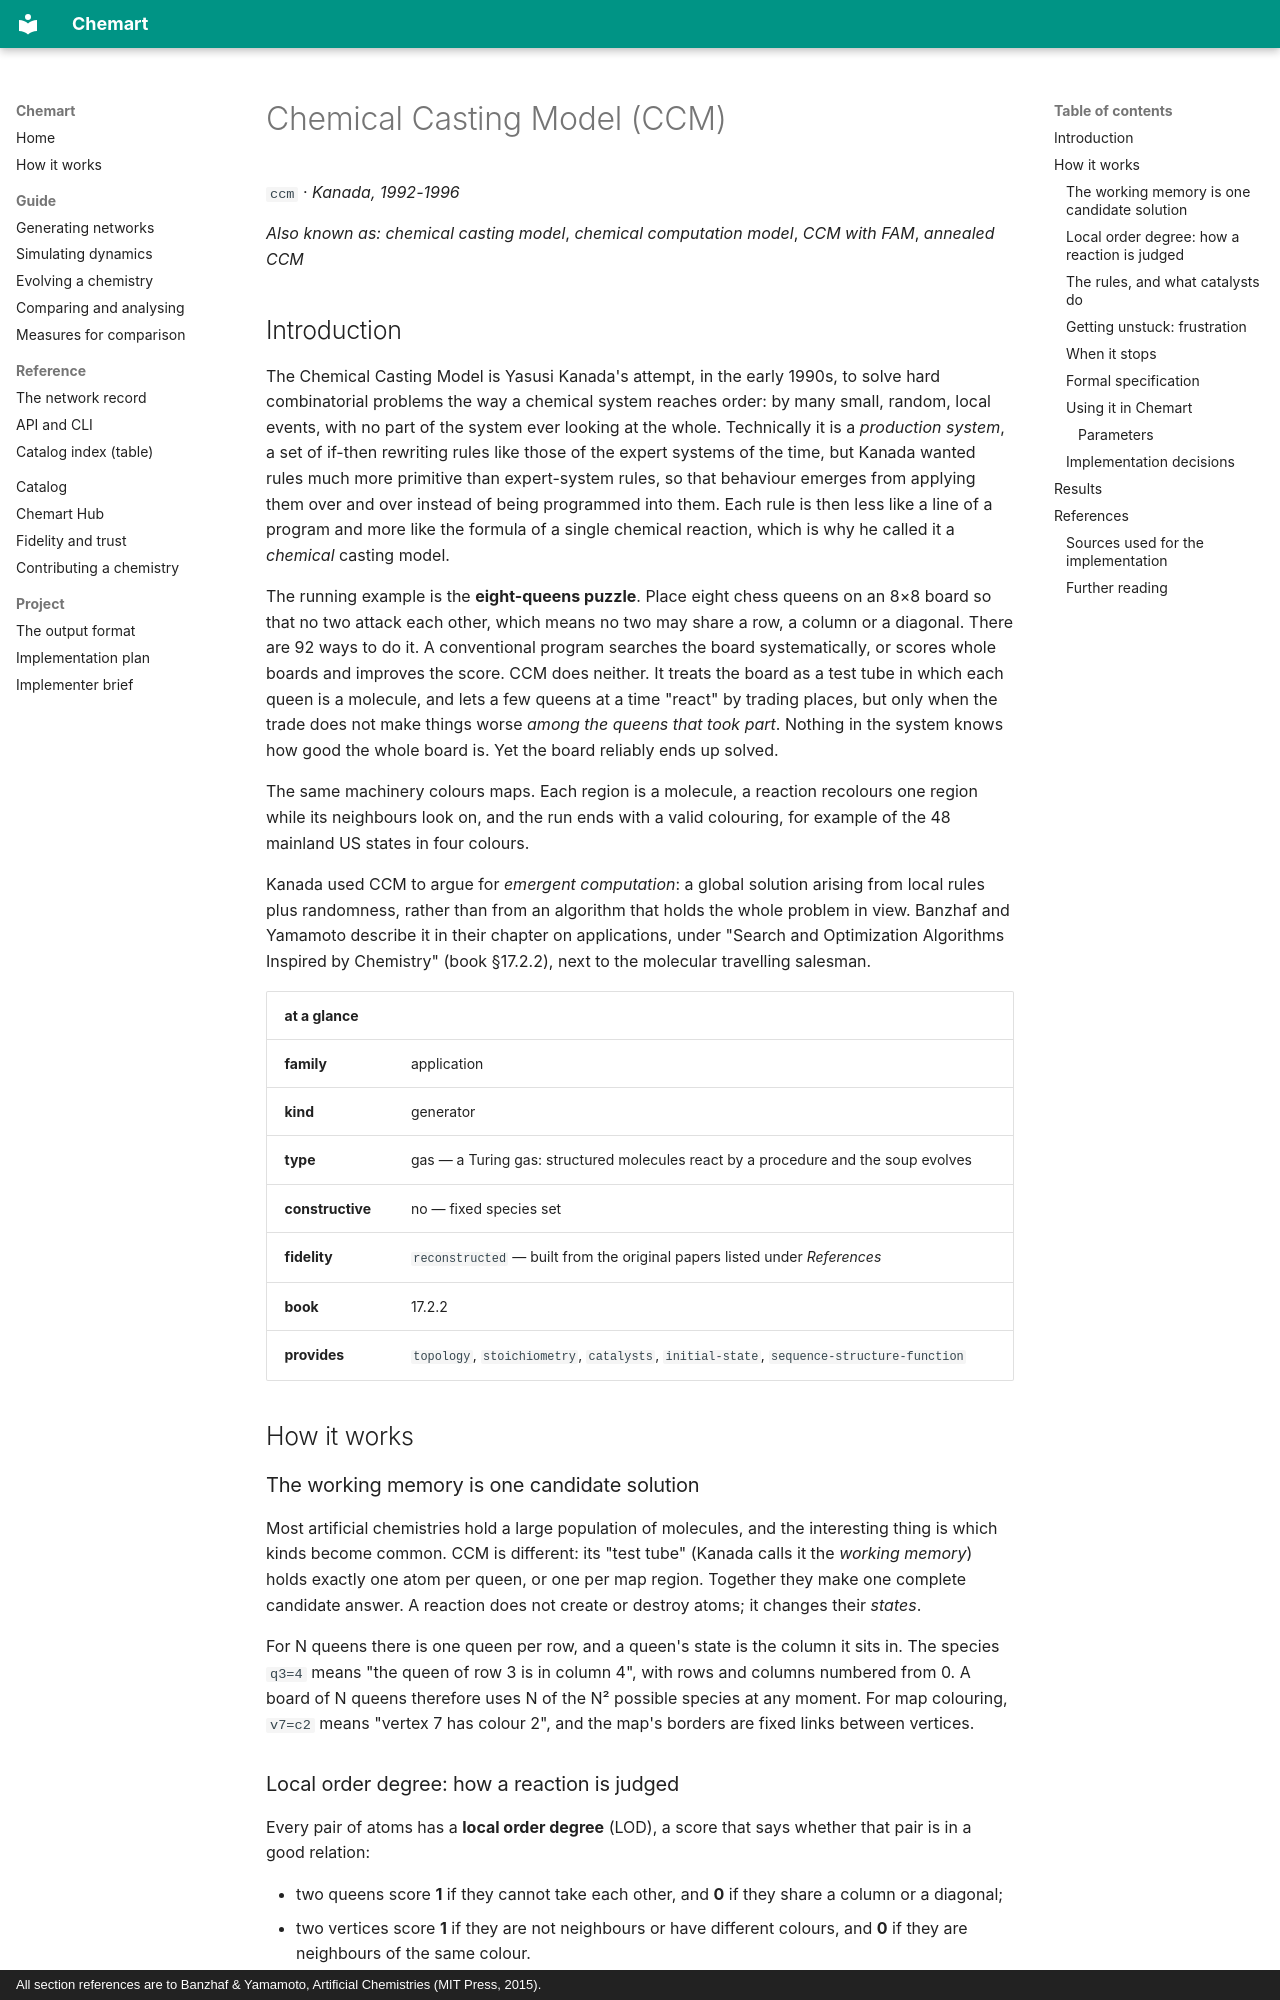

repository: MarcoTuc/Chemart · page: catalog/ccm/index.html · generator: mkdocs · copyright: All section references are to Banzhaf & Yamamoto, Artificial Chemistries (MIT Press, 2015).

<!-- Generated by tools/gen_catalog_pages.py from catalog/chemistries/ccm.yaml and catalog/explainers/ccm.md. Edit those, not this file. -->

# Chemical Casting Model (CCM)

`ccm` · *Kanada, 1992-1996*

*Also known as:* *chemical casting model*, *chemical computation model*, *CCM with FAM*, *annealed CCM*

## Introduction

The Chemical Casting Model is Yasusi Kanada's attempt, in the early 1990s, to
solve hard combinatorial problems the way a chemical system reaches order: by
many small, random, local events, with no part of the system ever looking at
the whole. Technically it is a *production system*, a set of if-then rewriting
rules like those of the expert systems of the time, but Kanada wanted rules
much more primitive than expert-system rules, so that behaviour emerges from
applying them over and over instead of being programmed into them. Each rule is
then less like a line of a program and more like the formula of a single
chemical reaction, which is why he called it a *chemical* casting model.

The running example is the **eight-queens puzzle**. Place eight chess queens
on an 8×8 board so that no two attack each other, which means no two may share
a row, a column or a diagonal. There are 92 ways to do it. A conventional
program searches the board systematically, or scores whole boards and improves
the score. CCM does neither. It treats the board as a test tube in which each
queen is a molecule, and lets a few queens at a time "react" by trading places,
but only when the trade does not make things worse *among the queens that took
part*. Nothing in the system knows how good the whole board is. Yet the board
reliably ends up solved.

The same machinery colours maps. Each region is a molecule, a reaction
recolours one region while its neighbours look on, and the run ends with a
valid colouring, for example of the 48 mainland US states in four colours.

Kanada used CCM to argue for *emergent computation*: a global solution arising
from local rules plus randomness, rather than from an algorithm that holds the
whole problem in view. Banzhaf and Yamamoto describe it in their chapter on
applications, under "Search and Optimization Algorithms Inspired by Chemistry"
(book §17.2.2), next to the molecular travelling salesman.

| at a glance | |
|---|---|
| **family** | application |
| **kind** | generator |
| **type** | gas — a Turing gas: structured molecules react by a procedure and the soup evolves |
| **constructive** | no — fixed species set |
| **fidelity** | `reconstructed` — built from the original papers listed under *References* |
| **book** | 17.2.2 |
| **provides** | `topology`, `stoichiometry`, `catalysts`, `initial-state`, `sequence-structure-function` |

## How it works

### The working memory is one candidate solution

Most artificial chemistries hold a large population of molecules, and the
interesting thing is which kinds become common. CCM is different: its "test
tube" (Kanada calls it the *working memory*) holds exactly one atom per queen,
or one per map region. Together they make one complete candidate answer. A
reaction does not create or destroy atoms; it changes their *states*.

For N queens there is one queen per row, and a queen's state is the column it
sits in. The species `q3=4` means "the queen of row 3 is in column 4", with
rows and columns numbered from 0. A board of N queens therefore uses N of the
N² possible species at any moment. For map colouring, `v7=c2` means "vertex 7
has colour 2", and the map's borders are fixed links between vertices.

### Local order degree: how a reaction is judged

Every pair of atoms has a **local order degree** (LOD), a score that says
whether that pair is in a good relation:

- two queens score **1** if they cannot take each other, and **0** if they
  share a column or a diagonal;
- two vertices score **1** if they are not neighbours or have different
  colours, and **0** if they are neighbours of the same colour.

A reaction matches a few atoms. Adding up the LODs of the pairs among them
gives the *instance order degree*. The reaction fires only if that sum is not
lower afterwards than before. That is the whole acceptance test. The sum over
*all* pairs, the **global order degree**, is never computed by the dynamics.
For eight queens it runs from 0 (every pair attacks) to 28 (all 28 pairs safe,
a solution). Chemart reports it only so you can watch it.
